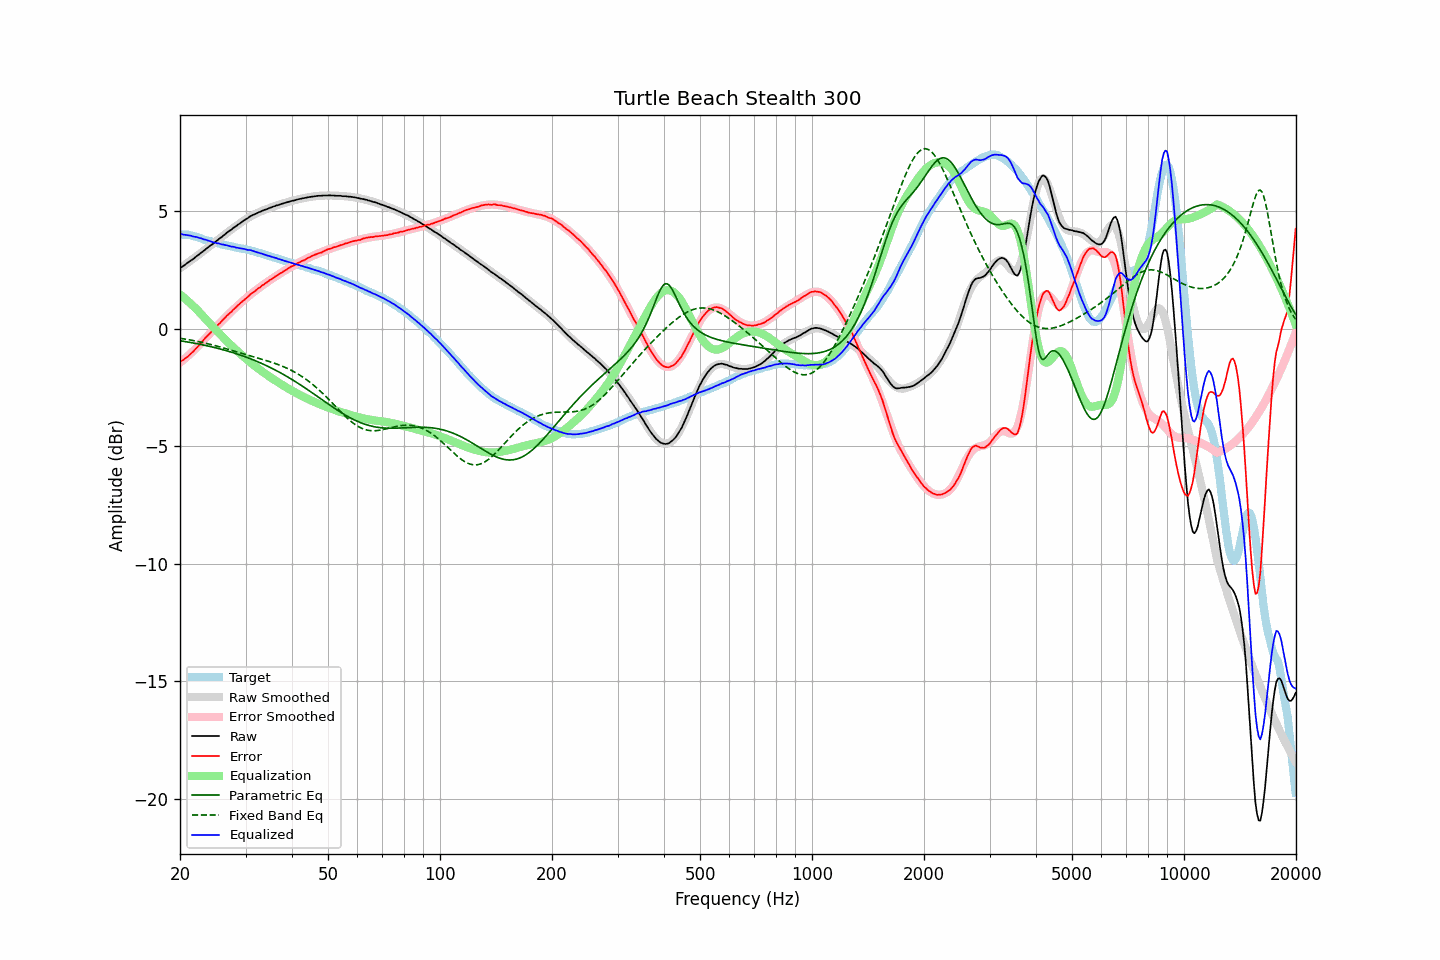

Values plotted in this chart, from the file beside it:
frequency, raw, error, smoothed, error_smoothed, equalization, parametric_eq, fixed_band_eq, equalized_raw, equalized_smoothed, target
20.00, 2.57, -1.43, 2.56, -1.45, 1.45, -0.52, -0.41, 4.02, 4.02, 3.99
20.20, 2.62, -1.38, 2.61, -1.40, 1.40, -0.53, -0.42, 4.01, 4.01, 3.99
20.40, 2.66, -1.33, 2.66, -1.34, 1.34, -0.54, -0.43, 4.00, 4.00, 3.99
20.61, 2.71, -1.29, 2.71, -1.28, 1.28, -0.55, -0.45, 3.99, 3.99, 3.99
20.81, 2.76, -1.23, 2.76, -1.22, 1.22, -0.56, -0.46, 3.98, 3.98, 3.99
21.02, 2.81, -1.18, 2.81, -1.16, 1.16, -0.58, -0.47, 3.97, 3.97, 3.99
21.23, 2.86, -1.11, 2.86, -1.10, 1.10, -0.59, -0.48, 3.96, 3.96, 3.97
21.44, 2.91, -1.05, 2.91, -1.04, 1.04, -0.60, -0.50, 3.94, 3.94, 3.96
21.66, 2.95, -0.99, 2.96, -0.97, 0.97, -0.61, -0.51, 3.92, 3.93, 3.94
21.87, 3.00, -0.92, 3.01, -0.91, 0.91, -0.63, -0.52, 3.90, 3.91, 3.92
22.09, 3.06, -0.85, 3.06, -0.84, 0.84, -0.64, -0.54, 3.90, 3.90, 3.91
22.31, 3.11, -0.77, 3.11, -0.77, 0.77, -0.65, -0.55, 3.88, 3.88, 3.88
22.54, 3.16, -0.70, 3.16, -0.70, 0.70, -0.66, -0.56, 3.85, 3.86, 3.86
22.76, 3.22, -0.62, 3.21, -0.62, 0.62, -0.68, -0.58, 3.84, 3.84, 3.84
22.99, 3.27, -0.54, 3.27, -0.55, 0.55, -0.69, -0.59, 3.81, 3.81, 3.81
23.22, 3.32, -0.46, 3.32, -0.47, 0.47, -0.71, -0.61, 3.79, 3.79, 3.78
23.45, 3.38, -0.38, 3.37, -0.40, 0.40, -0.72, -0.63, 3.78, 3.77, 3.76
23.69, 3.43, -0.32, 3.42, -0.32, 0.32, -0.74, -0.64, 3.75, 3.75, 3.74
23.92, 3.48, -0.24, 3.48, -0.25, 0.25, -0.75, -0.66, 3.73, 3.73, 3.72
24.16, 3.54, -0.17, 3.53, -0.18, 0.18, -0.77, -0.68, 3.72, 3.71, 3.71
24.40, 3.58, -0.11, 3.58, -0.10, 0.10, -0.78, -0.69, 3.68, 3.69, 3.69
24.65, 3.63, -0.04, 3.64, -0.03, 0.03, -0.80, -0.71, 3.66, 3.67, 3.67
24.89, 3.69, 0.04, 3.69, 0.04, -0.04, -0.82, -0.73, 3.65, 3.65, 3.65
25.14, 3.74, 0.10, 3.74, 0.11, -0.11, -0.83, -0.75, 3.63, 3.63, 3.64
25.39, 3.80, 0.18, 3.80, 0.18, -0.18, -0.85, -0.77, 3.62, 3.62, 3.62
25.65, 3.85, 0.24, 3.85, 0.25, -0.25, -0.87, -0.79, 3.60, 3.60, 3.61
25.91, 3.90, 0.32, 3.90, 0.32, -0.32, -0.89, -0.80, 3.58, 3.59, 3.58
26.16, 3.96, 0.39, 3.96, 0.39, -0.39, -0.91, -0.82, 3.57, 3.57, 3.56
26.43, 4.01, 0.45, 4.01, 0.46, -0.46, -0.93, -0.84, 3.55, 3.55, 3.55
26.69, 4.07, 0.54, 4.06, 0.52, -0.52, -0.95, -0.86, 3.54, 3.54, 3.53
26.96, 4.12, 0.60, 4.11, 0.59, -0.59, -0.97, -0.88, 3.53, 3.52, 3.52
27.23, 4.17, 0.66, 4.17, 0.66, -0.66, -0.99, -0.90, 3.51, 3.51, 3.51
27.50, 4.21, 0.71, 4.22, 0.73, -0.73, -1.01, -0.92, 3.48, 3.49, 3.50
27.77, 4.27, 0.79, 4.27, 0.79, -0.79, -1.03, -0.95, 3.48, 3.48, 3.48
28.05, 4.32, 0.85, 4.32, 0.85, -0.85, -1.05, -0.97, 3.47, 3.46, 3.47
28.33, 4.36, 0.92, 4.37, 0.92, -0.92, -1.07, -0.99, 3.44, 3.45, 3.44
28.62, 4.42, 0.99, 4.42, 0.98, -0.98, -1.09, -1.01, 3.44, 3.44, 3.43
28.90, 4.46, 1.04, 4.47, 1.04, -1.04, -1.12, -1.03, 3.42, 3.42, 3.42
29.19, 4.51, 1.11, 4.51, 1.10, -1.10, -1.14, -1.05, 3.41, 3.41, 3.40
29.48, 4.56, 1.16, 4.56, 1.16, -1.16, -1.16, -1.07, 3.39, 3.39, 3.40
29.78, 4.61, 1.22, 4.60, 1.22, -1.22, -1.19, -1.09, 3.38, 3.38, 3.38
30.08, 4.65, 1.28, 4.65, 1.28, -1.28, -1.21, -1.11, 3.36, 3.37, 3.37
30.38, 4.69, 1.34, 4.69, 1.34, -1.34, -1.24, -1.13, 3.35, 3.35, 3.35
30.68, 4.74, 1.40, 4.73, 1.40, -1.40, -1.26, -1.15, 3.34, 3.33, 3.34
30.99, 4.79, 1.47, 4.77, 1.45, -1.45, -1.29, -1.17, 3.33, 3.32, 3.32
31.30, 4.82, 1.51, 4.81, 1.51, -1.51, -1.32, -1.19, 3.31, 3.30, 3.30
31.61, 4.85, 1.56, 4.85, 1.56, -1.56, -1.35, -1.21, 3.29, 3.28, 3.29
31.93, 4.88, 1.61, 4.88, 1.62, -1.62, -1.37, -1.23, 3.26, 3.26, 3.27
32.24, 4.91, 1.67, 4.91, 1.67, -1.67, -1.40, -1.25, 3.24, 3.25, 3.24
32.57, 4.95, 1.73, 4.94, 1.72, -1.72, -1.43, -1.27, 3.23, 3.22, 3.22
32.89, 4.97, 1.76, 4.98, 1.77, -1.77, -1.46, -1.29, 3.20, 3.20, 3.21
33.22, 5.01, 1.83, 5.00, 1.82, -1.82, -1.49, -1.31, 3.19, 3.18, 3.18
33.55, 5.03, 1.87, 5.03, 1.87, -1.87, -1.52, -1.33, 3.16, 3.16, 3.16
33.89, 5.06, 1.92, 5.06, 1.92, -1.92, -1.55, -1.35, 3.14, 3.14, 3.14
34.23, 5.08, 1.96, 5.08, 1.97, -1.97, -1.59, -1.37, 3.11, 3.12, 3.12
34.57, 5.11, 2.01, 5.11, 2.01, -2.01, -1.62, -1.39, 3.10, 3.10, 3.09
34.92, 5.14, 2.07, 5.14, 2.06, -2.06, -1.65, -1.41, 3.08, 3.08, 3.07
35.27, 5.16, 2.10, 5.16, 2.11, -2.11, -1.69, -1.44, 3.05, 3.05, 3.06
35.62, 5.19, 2.16, 5.19, 2.15, -2.15, -1.72, -1.46, 3.04, 3.03, 3.03
35.97, 5.21, 2.20, 5.21, 2.20, -2.20, -1.76, -1.48, 3.01, 3.01, 3.01
... 635 more rows
